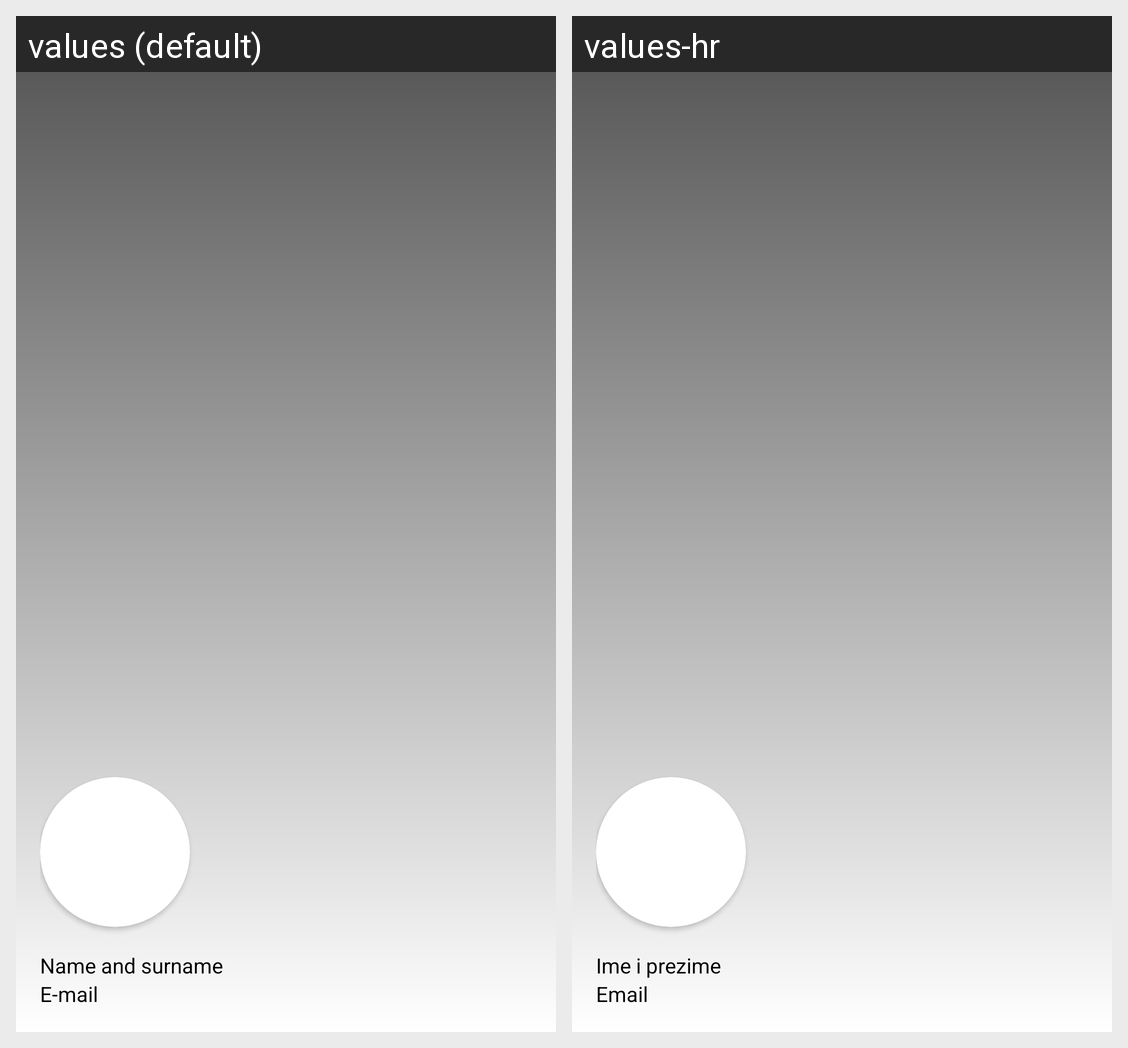

Here is an Android app screen in its default locale and in the app's own translations. Write out the translated-string differences for the strings that appear on this screen.
Android screen res/layout/nav_header_navigation.xml rendered under 2 locales, left to right: values (default), values-hr. Device: Nexus 5 (rendered at 1080×1920; each locale shown at half size, 540×960, under a caption strip naming it); theme AppTheme.
Strings drawn on this screen, with the default value and each locale's value (text and hints the layout hard-codes, and strings that could not be matched under every locale, appear in the picture but are not listed):

name_and_surname
  values: Name and surname
  values-hr: Ime i prezime

email
  values: E-mail
  values-hr: Email
